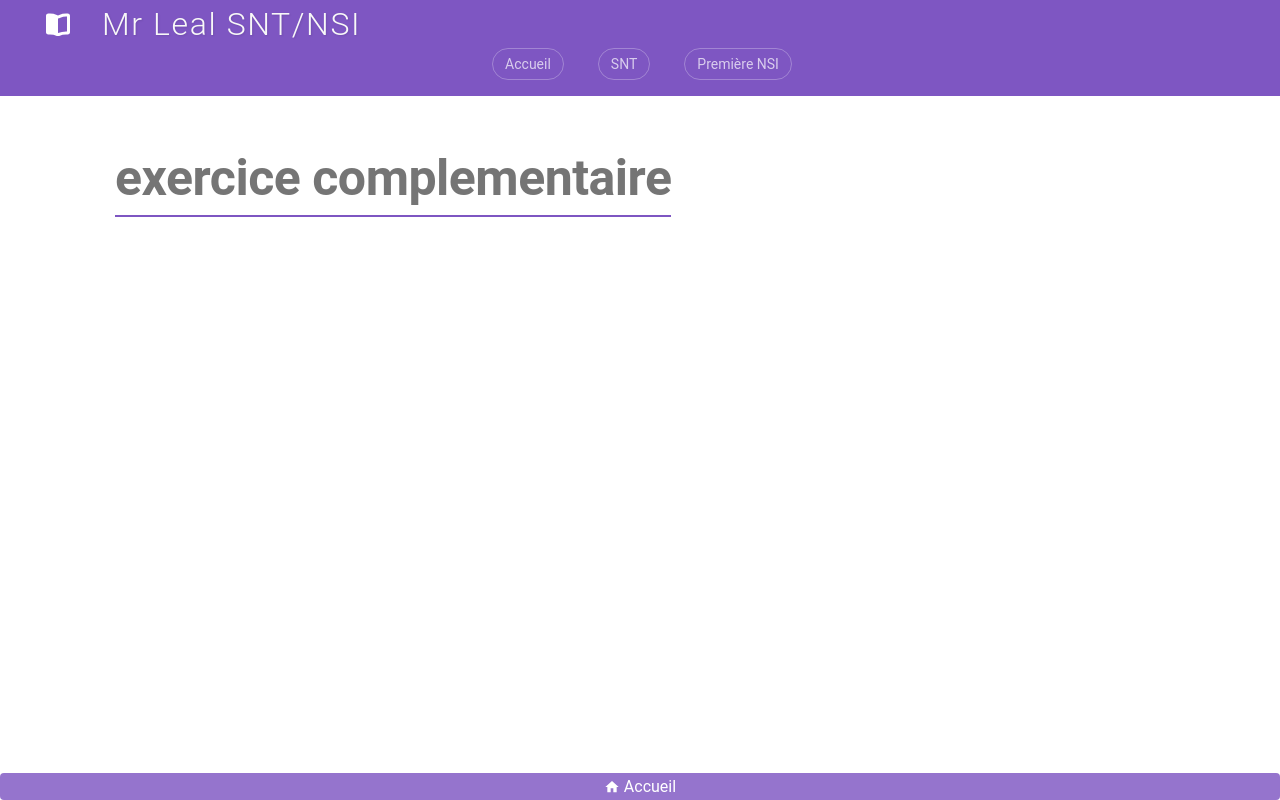

repository: jemangedespatate/projet_mkdocs · page: SNT/Donnees_Structurees/exercices/exo_comp/index.html · generator: mkdocs

# exercice complementaire
